Dataset: cadmnist (GitHub, Shrek4/cad-dataset). Classes: bearings, bolts, nuts, seals, washers.

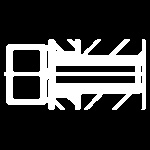
Label: bolts

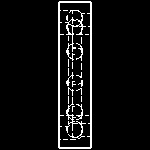
Label: bearings

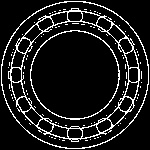
Label: bearings

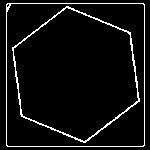
Label: bolts

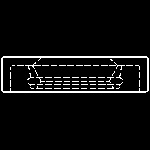
Label: seals

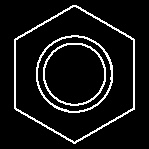
Label: nuts
